Photos from the image-classification dataset "SC-KI_2024" in the GitHub repository Lehr-Lern-Labor/SCKI. Its 3 classes are: oval, rund, tropfen.

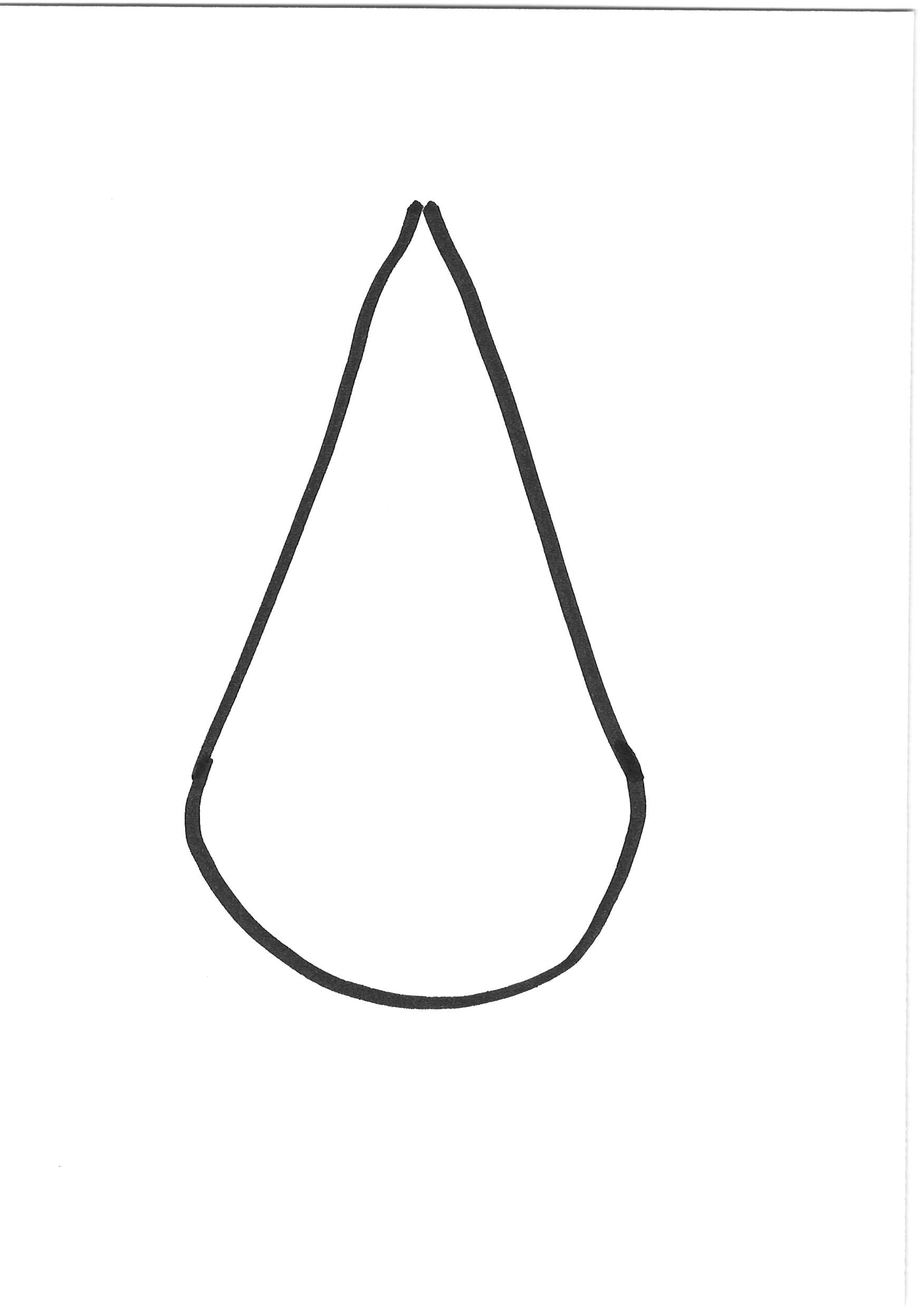
Label: tropfen

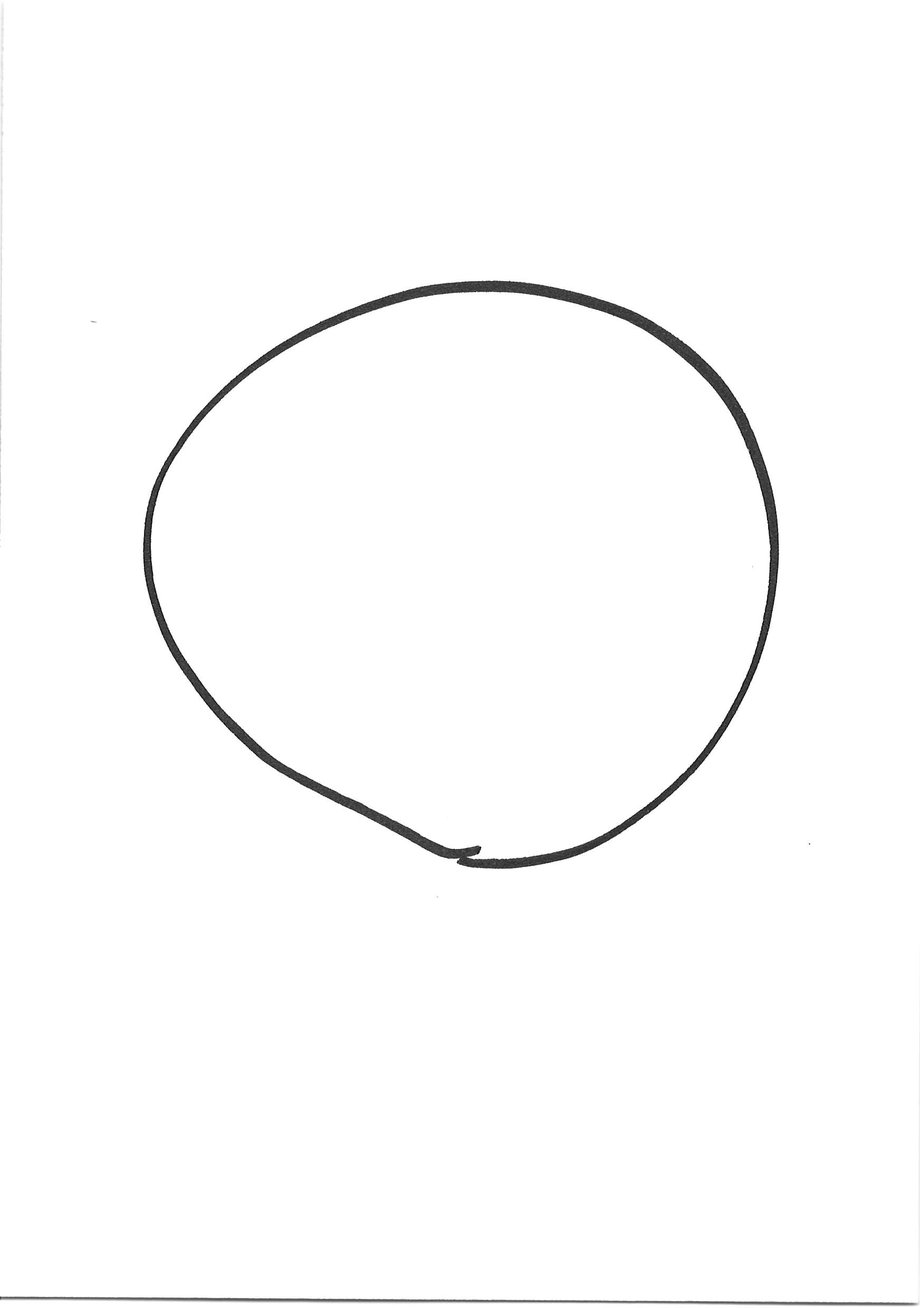
Label: rund

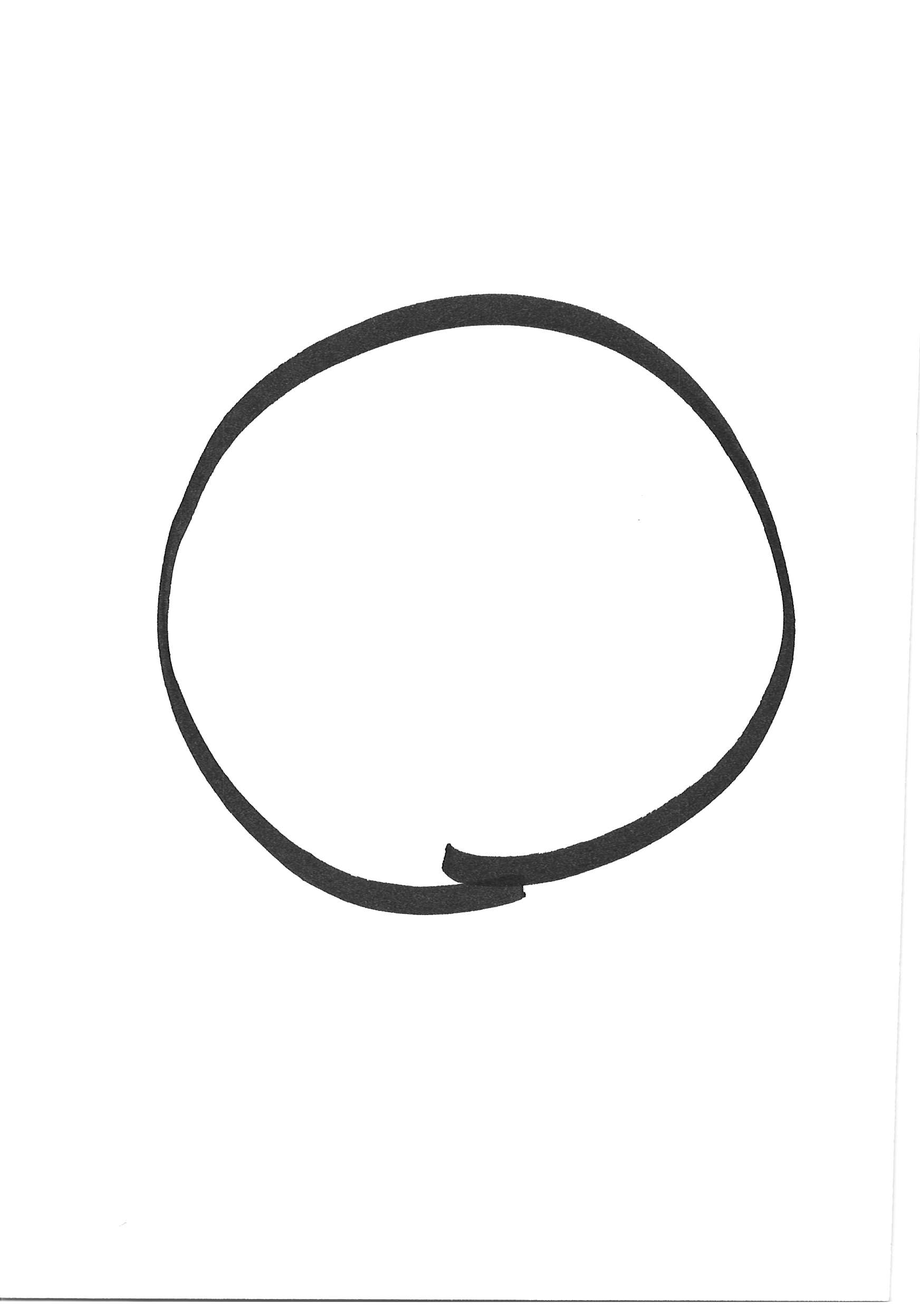
Label: rund

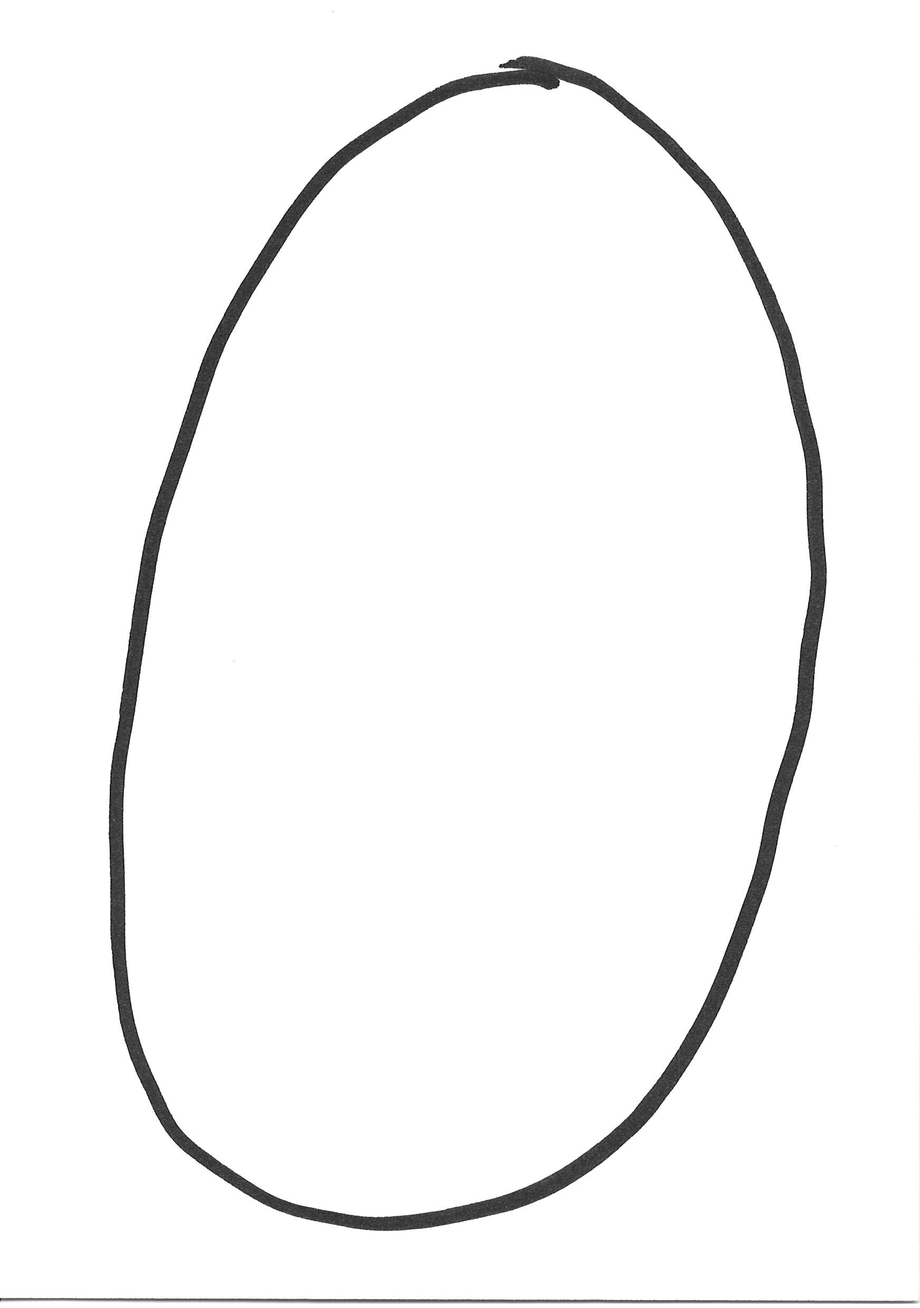
Label: oval

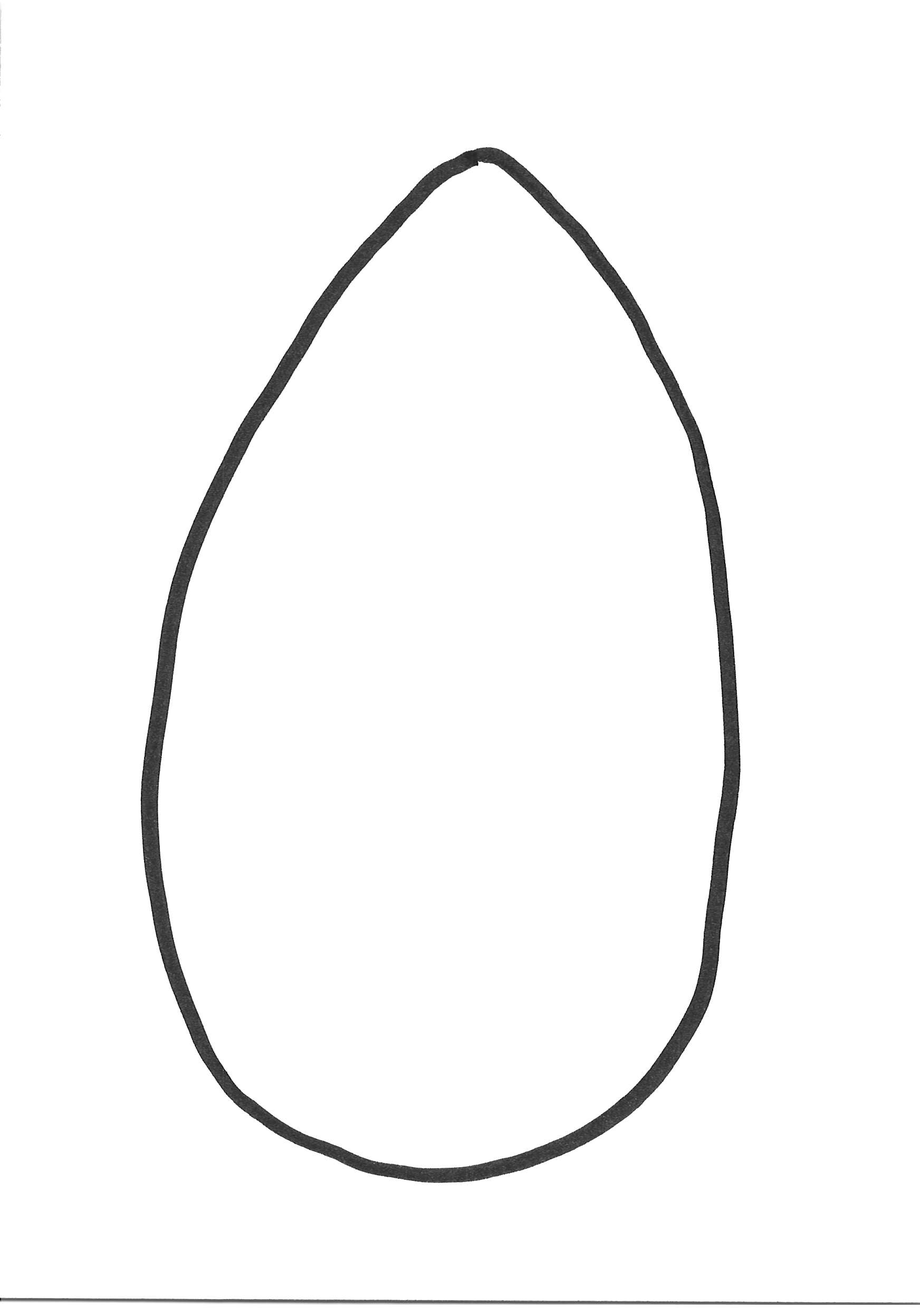
Label: oval

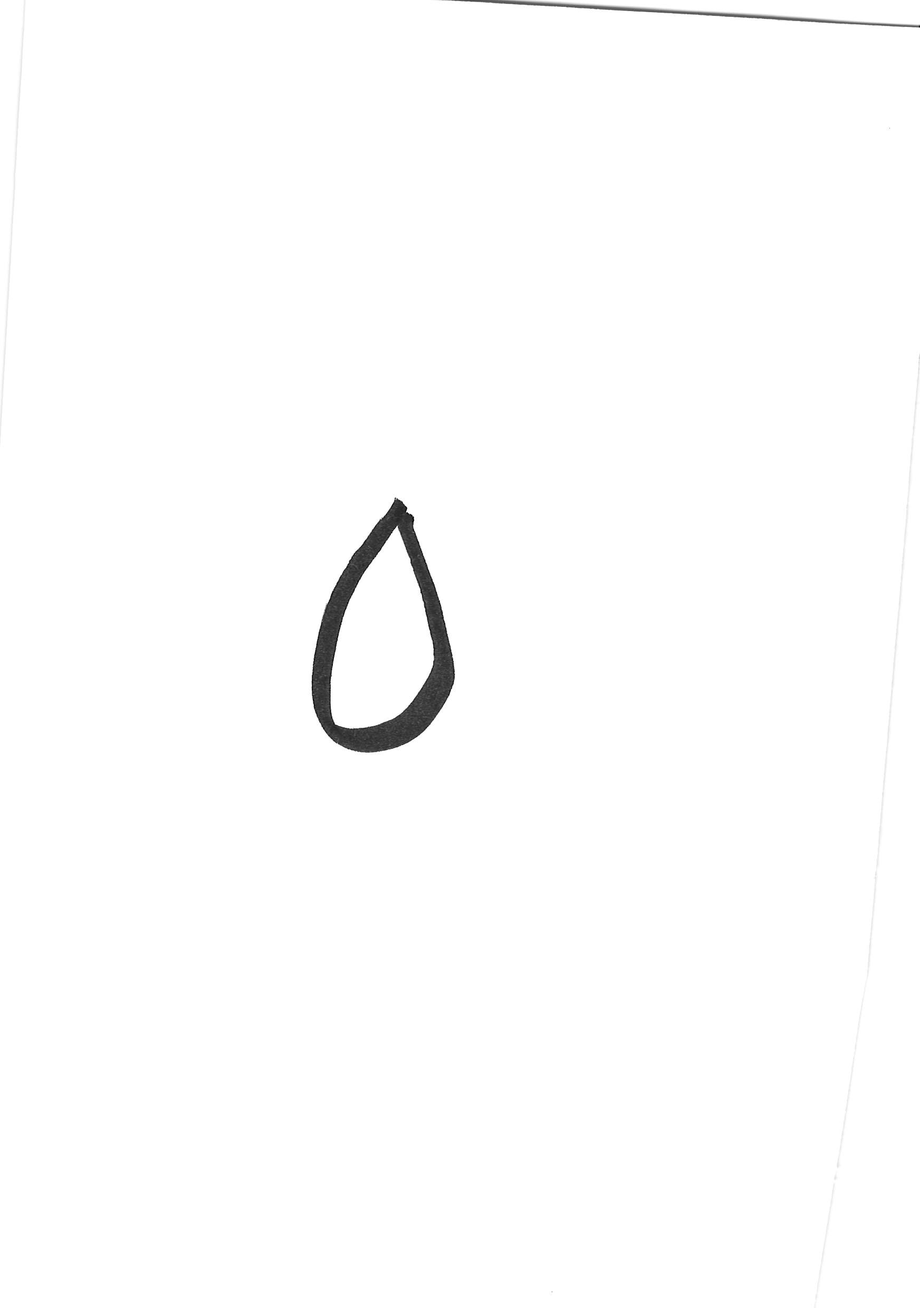
Label: tropfen
